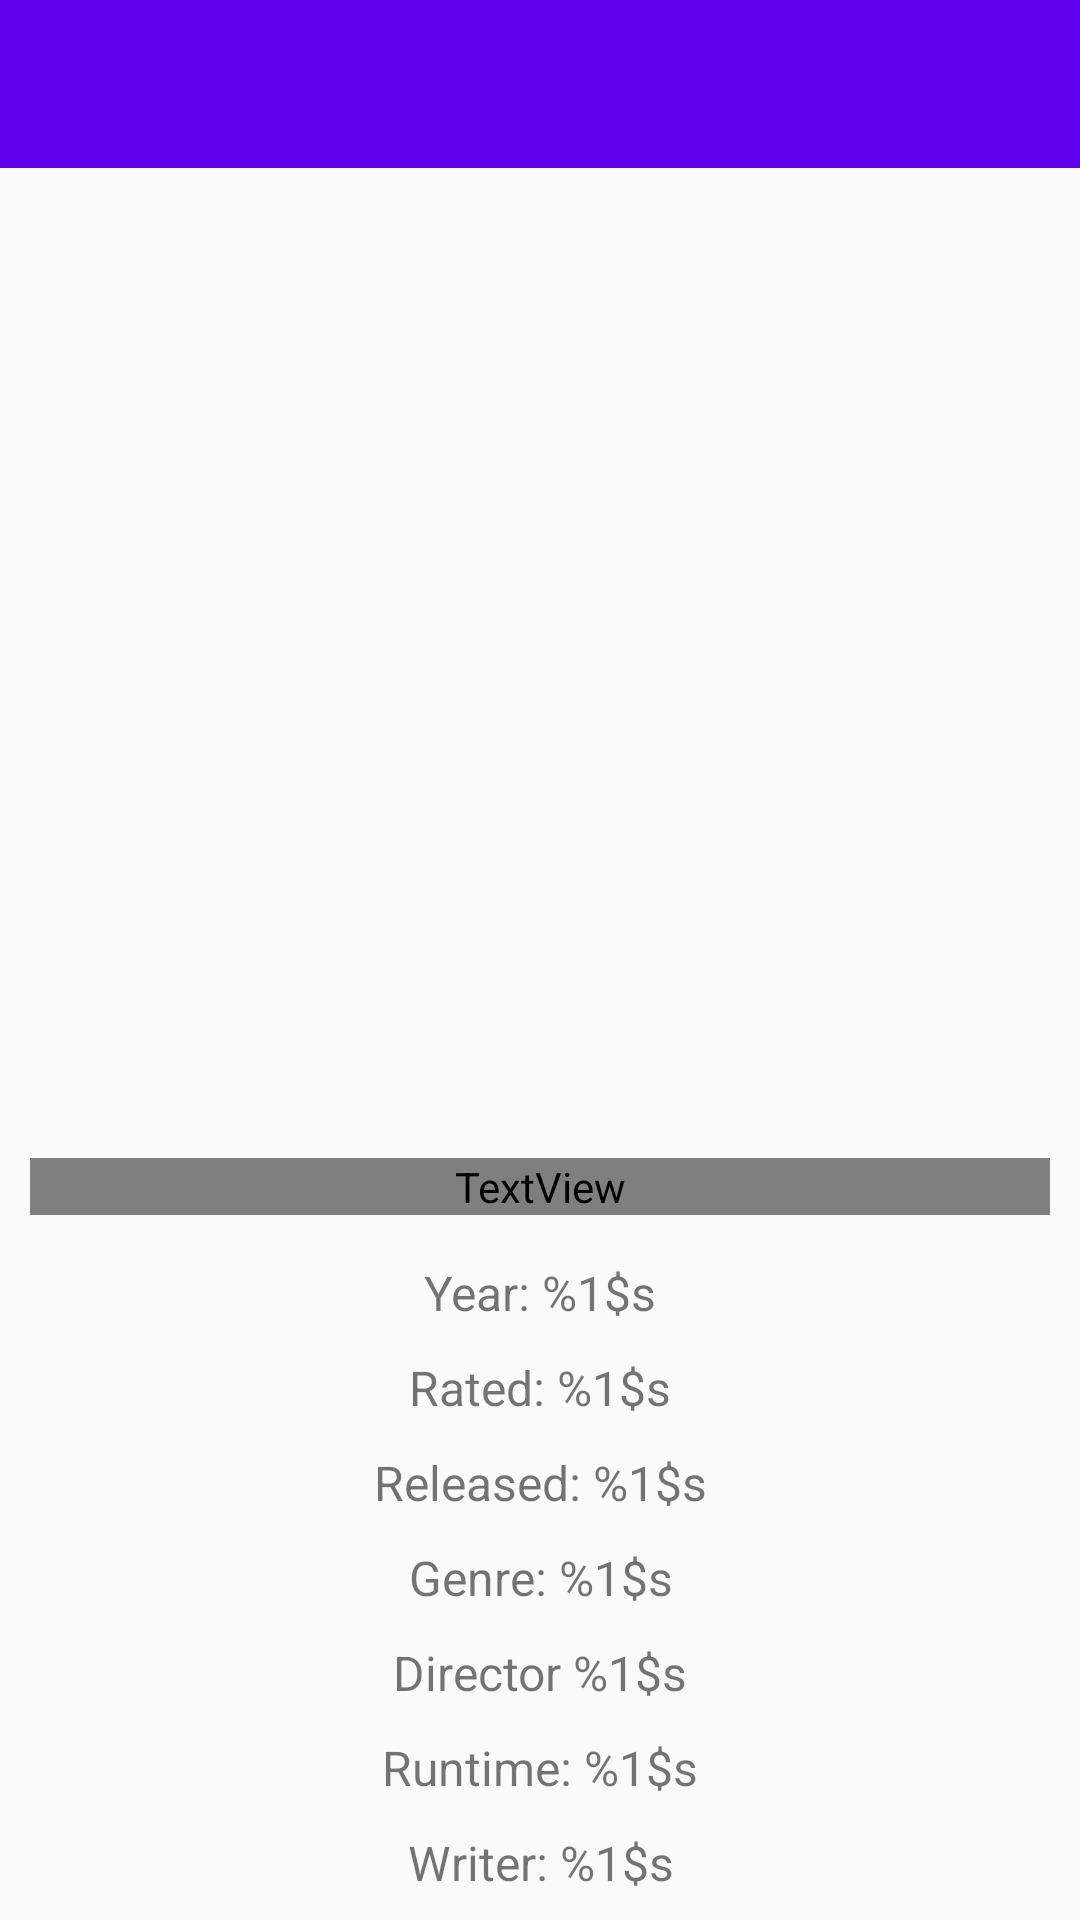

This screen was rendered from an Android layout file. Write that file and the resources it references.
<!-- AndroidManifest.xml: application theme AppTheme -->
<!-- res/layout/activity_details.xml -->
<?xml version="1.0" encoding="utf-8"?>
<LinearLayout xmlns:android="http://schemas.android.com/apk/res/android"
    android:layout_width="match_parent"
    android:layout_height="match_parent"
    android:orientation="vertical">

    <androidx.appcompat.widget.Toolbar
        android:id="@+id/toolbar"
        android:layout_width="match_parent"
        android:layout_height="wrap_content"
        android:background="@color/colorPrimary" />


    <androidx.core.widget.NestedScrollView
        android:layout_width="match_parent"
        android:layout_height="wrap_content">

        <LinearLayout
            android:layout_width="match_parent"
            android:layout_height="wrap_content"
            android:orientation="vertical">


            <ImageView
                android:id="@+id/poster"
                android:layout_width="200dp"
                android:layout_height="300dp"
                android:layout_margin="@dimen/medium_margin"
                android:background="@drawable/ic_launcher_background"
                android:contentDescription="@string/poster"
                android:scaleType="centerCrop"
                android:src="@drawable/ic_launcher_foreground" />


            <TextView
                android:id="@+id/titleTv"
                android:layout_width="match_parent"
                android:layout_height="wrap_content"
                android:layout_margin="@dimen/medium_margin"
                android:fontFamily="bold"
                android:textAlignment="center"
                android:textSize="@dimen/medium_text" />


            <TextView
                android:id="@+id/year"
                style="@style/detail"
                android:text="@string/year" />

            <TextView
                android:id="@+id/rated"
                style="@style/detail"
                android:text="@string/rated" />

            <TextView
                android:id="@+id/released"
                style="@style/detail"
                android:text="@string/released" />

            <TextView
                android:id="@+id/genre"
                style="@style/detail"
                android:text="@string/genre" />

            <TextView
                android:id="@+id/director"
                style="@style/detail"
                android:text="@string/director" />

            <TextView
                android:id="@+id/runtime"
                style="@style/detail"
                android:text="@string/runtime" />

            <TextView
                android:id="@+id/writer"
                style="@style/detail"
                android:text="@string/writer" />

            <TextView
                android:id="@+id/actors"
                style="@style/detail"
                android:text="@string/actors" />

            <TextView
                android:id="@+id/metascore"
                style="@style/detail"
                android:text="@string/metascore" />

            <TextView
                android:id="@+id/dvd"
                style="@style/detail"
                android:text="@string/dvd" />

            <TextView
                android:id="@+id/boxOffice"
                style="@style/detail"
                android:text="@string/box_office" />

            <TextView
                android:id="@+id/production"
                style="@style/detail"
                android:text="@string/production" />

            <TextView
                android:id="@+id/website"
                style="@style/detail"
                android:text="@string/website" />

            <TextView
                android:id="@+id/plot"
                android:layout_width="match_parent"
                android:layout_height="wrap_content"
                android:layout_margin="5dp"
                android:textSize="@dimen/small_text" />

        </LinearLayout>

    </androidx.core.widget.NestedScrollView>


</LinearLayout>
<!-- resources referenced by this layout -->
<resources>
  <dimen name="medium_margin">10dp</dimen>
  <dimen name="medium_text">31sp</dimen>
  <dimen name="small_text">16sp</dimen>
  <string name="actors">Actors: %1$s</string>
  <string name="box_office">Box office: %1$s</string>
  <string name="director">Director %1$s</string>
  <string name="dvd">Dvd: %1$s</string>
  <string name="genre">Genre: %1$s</string>
  <string name="metascore">Metascore: %1$s</string>
  <string name="poster">poster</string>
  <string name="production">Production: %1$s</string>
  <string name="rated">Rated: %1$s</string>
  <string name="released">Released: %1$s</string>
  <string name="runtime">Runtime: %1$s</string>
  <string name="website">Website: %1$s</string>
  <string name="writer">Writer: %1$s</string>
  <string name="year">Year: %1$s</string>
  <style name="detail">
          <item name="android:layout_margin">5sp</item>
          <item name="android:textAlignment">center</item>
          <item name="android:textSize">@dimen/small_text</item>
          <item name="android:layout_height">wrap_content</item>
          <item name="android:layout_width">match_parent</item>
      </style>
  <style name="AppTheme" parent="Theme.AppCompat.Light.NoActionBar">
          
          <item name="colorPrimary">@color/colorPrimary</item>
          <item name="colorPrimaryDark">@color/colorPrimaryDark</item>
          <item name="colorAccent">@color/colorAccent</item>
      </style>
  <!-- not gathered from this repository: default colours our renderer supplied (Android Studio template values) -->
  <color name="colorPrimary">#FF6200EE</color>
  <color name="colorPrimaryDark">#FF3700B3</color>
  <color name="colorAccent">#FF03DAC5</color>
</resources>
